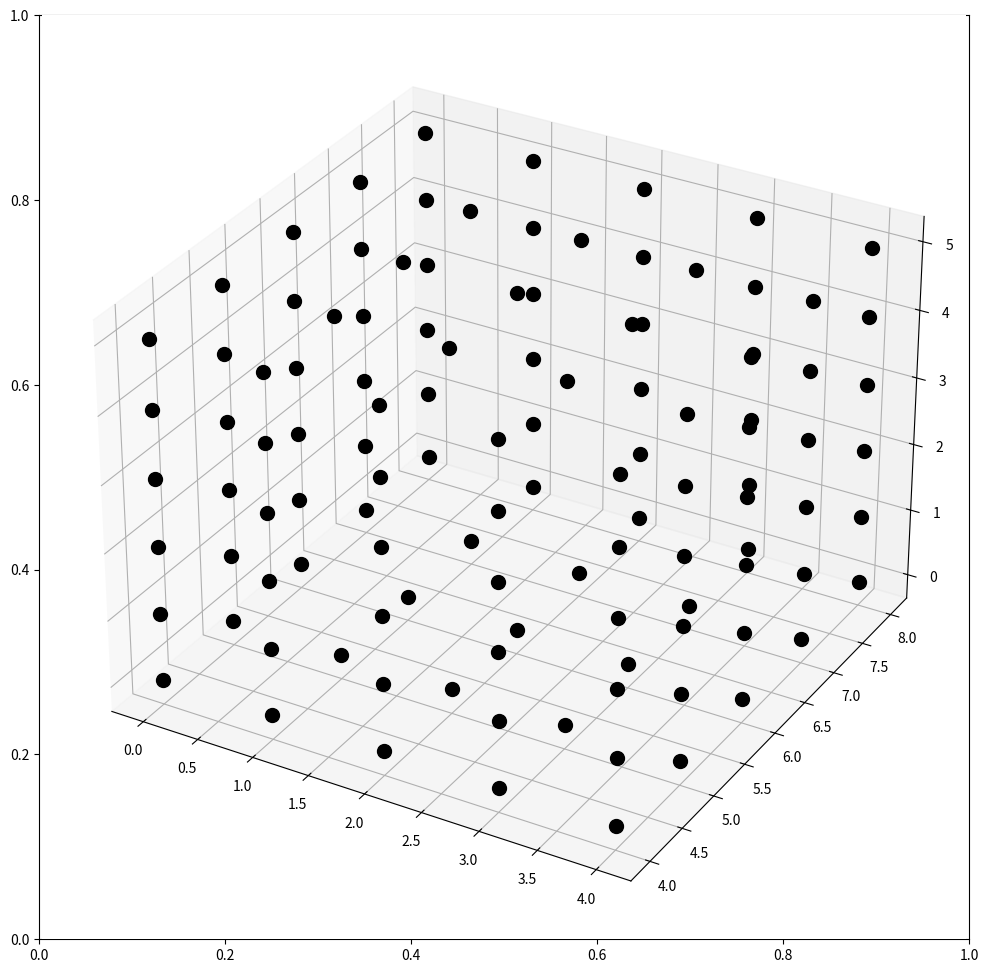

Source code (Python):
import numpy as np
gridNowy = np.zeros((20,13,16))
import matplotlib.pyplot as plt
grid = np.array([

    [[0, 0, 0, 0, 0, 0, 0, 0, 0, 0, 0, 0, 0, 0, 0, 0],
     [0, 0, 0, 0, 0, 0, 0, 0, 0, 0, 0, 0, 0, 0, 0, 0],
     [0, 0, 0, 0, 0, 0, 0, 0, 0, 0, 0, 0, 0, 0, 0, 0],
     [0, 0, 0, 0, 0, 0, 0, 0, 0, 0, 0, 0, 0, 0, 0, 0],
     [0, 0, 0, 0, 0, 0, 0, 0, 0, 0, 0, 0, 0, 0, 0, 0],
     [0, 0, 0, 0, 0, 0, 0, 0, 0, 0, 0, 0, 0, 0, 0, 0],
     [0, 0, 0, 0, 0, 0, 0, 0, 0, 0, 0, 0, 0, 0, 0, 0],
     [0, 0, 0, 0, 0, 0, 0, 0, 0, 0, 0, 0, 0, 0, 0, 0],
     [0, 0, 0, 0, 0, 0, 0, 0, 0, 0, 0, 0, 0, 0, 0, 0],
     [0, 0, 0, 0, 0, 0, 0, 0, 0, 0, 0, 0, 0, 0, 0, 0],
     [0, 0, 0, 0, 0, 0, 0, 0, 0, 0, 0, 0, 0, 0, 0, 0],
     [0, 0, 0, 0, 0, 0, 0, 0, 0, 0, 0, 0, 0, 0, 0, 0],
     [0, 0, 0, 0, 0, 0, 0, 0, 0, 0, 0, 0, 0, 0, 0, 0]],

    [[0, 0, 0, 0, 0, 0, 0, 0, 0, 0, 0, 0, 0, 0, 0, 0],
     [0, 0, 0, 0, 0, 0, 0, 0, 0, 0, 0, 0, 0, 0, 0, 0],
     [0, 0, 0, 0, 0, 0, 0, 0, 0, 0, 0, 0, 0, 0, 0, 0],
     [0, 0, 0, 0, 0, 0, 0, 0, 0, 0, 0, 0, 0, 0, 0, 0],
     [0, 0, 0, 0, 0, 0, 0, 0, 0, 0, 0, 0, 0, 0, 0, 0],
     [0, 0, 0, 0, 0, 0, 0, 0, 0, 0, 0, 0, 0, 0, 0, 0],
     [0, 0, 0, 0, 0, 0, 0, 0, 0, 0, 0, 0, 0, 0, 0, 0],
     [0, 0, 0, 0, 0, 0, 0, 0, 0, 0, 0, 0, 0, 0, 0, 0],
     [0, 0, 0, 0, 0, 0, 0, 0, 0, 0, 0, 0, 0, 0, 0, 0],
     [0, 0, 0, 0, 0, 0, 0, 0, 0, 0, 0, 0, 0, 0, 0, 0],
     [0, 0, 0, 0, 0, 0, 0, 0, 0, 0, 0, 0, 0, 0, 0, 0],
     [0, 0, 0, 0, 0, 0, 0, 0, 0, 0, 0, 0, 0, 0, 0, 0],
     [0, 0, 0, 0, 0, 0, 0, 0, 0, 0, 0, 0, 0, 0, 0, 0]],

    [[0, 0, 0, 0, 0, 0, 0, 0, 0, 0, 0, 0, 0, 0, 0, 0],
     [0, 0, 0, 0, 0, 0, 0, 0, 0, 0, 0, 0, 0, 0, 0, 0],
     [0, 0, 0, 0, 0, 0, 0, 0, 0, 0, 0, 0, 0, 0, 0, 0],
     [0, 0, 0, 0, 0, 0, 0, 0, 0, 0, 0, 0, 0, 0, 0, 0],
     [0, 0, 0, 0, 0, 0, 0, 0, 0, 0, 0, 0, 0, 0, 0, 0],
     [0, 0, 0, 0, 0, 0, 0, 0, 0, 0, 0, 0, 0, 0, 0, 0],
     [0, 0, 0, 0, 0, 0, 0, 0, 0, 0, 0, 0, 0, 0, 0, 0],
     [0, 0, 0, 0, 0, 0, 0, 0, 0, 0, 0, 0, 0, 0, 0, 0],
     [0, 0, 0, 0, 0, 0, 0, 0, 0, 0, 0, 0, 0, 0, 0, 0],
     [0, 0, 0, 0, 0, 0, 0, 0, 0, 0, 0, 0, 0, 0, 0, 0],
     [0, 0, 0, 0, 0, 0, 0, 0, 0, 0, 0, 0, 0, 0, 0, 0],
     [0, 0, 0, 0, 0, 0, 0, 0, 0, 0, 0, 0, 0, 0, 0, 0],
     [0, 0, 0, 0, 0, 0, 0, 0, 0, 0, 0, 0, 0, 0, 0, 0]],

    [[0, 0, 0, 0, 0, 0, 0, 0, 0, 0, 0, 0, 0, 0, 0, 0],
     [0, 0, 0, 0, 0, 0, 0, 0, 0, 0, 0, 0, 0, 0, 0, 0],
     [0, 0, 0, 0, 0, 0, 0, 0, 0, 0, 0, 0, 0, 0, 0, 0],
     [0, 0, 0, 0, 0, 0, 0, 0, 0, 0, 0, 0, 0, 0, 0, 0],
     [0, 0, 0, 0, 0, 0, 0, 0, 0, 0, 0, 0, 0, 0, 0, 0],
     [0, 0, 0, 0, 0, 0, 0, 0, 0, 0, 0, 0, 0, 0, 0, 0],
     [0, 0, 0, 0, 0, 0, 0, 0, 0, 0, 0, 0, 0, 0, 0, 0],
     [0, 0, 0, 0, 0, 0, 0, 0, 0, 0, 0, 0, 0, 0, 0, 0],
     [0, 0, 0, 0, 0, 0, 0, 0, 0, 0, 0, 0, 0, 0, 0, 0],
     [0, 0, 0, 0, 0, 0, 0, 0, 0, 0, 0, 0, 0, 0, 0, 0],
     [0, 0, 0, 0, 0, 0, 0, 0, 0, 0, 0, 0, 0, 0, 0, 0],
     [0, 0, 0, 0, 0, 0, 0, 0, 0, 0, 0, 0, 0, 0, 0, 0],
     [0, 0, 0, 0, 0, 0, 0, 0, 0, 0, 0, 0, 0, 0, 0, 0]],

    [[0, 0, 0, 0, 0, 0, 0, 0, 0, 0, 0, 0, 0, 0, 0, 0],
     [0, 0, 0, 0, 0, 0, 0, 0, 0, 0, 0, 0, 0, 0, 0, 0],
     [0, 0, 0, 0, 0, 0, 0, 0, 0, 0, 0, 0, 0, 0, 0, 0],
     [0, 0, 0, 0, 0, 0, 0, 0, 0, 0, 0, 0, 0, 0, 0, 0],
     [0, 0, 0, 0, 0, 0, 0, 0, 0, 0, 0, 0, 0, 0, 0, 0],
     [0, 0, 0, 0, 0, 0, 0, 0, 0, 0, 0, 0, 0, 0, 0, 0],
     [0, 0, 0, 0, 0, 0, 0, 0, 0, 0, 0, 0, 0, 0, 0, 0],
     [0, 0, 0, 0, 0, 0, 0, 0, 0, 0, 0, 0, 0, 0, 0, 0],
     [0, 0, 0, 0, 0, 0, 0, 0, 0, 0, 0, 0, 0, 0, 0, 0],
     [0, 0, 0, 0, 0, 0, 0, 0, 0, 0, 0, 0, 0, 0, 0, 0],
     [0, 0, 0, 0, 0, 0, 0, 0, 0, 0, 0, 0, 0, 0, 0, 0],
     [0, 0, 0, 0, 0, 0, 0, 0, 0, 0, 0, 0, 0, 0, 0, 0],
     [0, 0, 0, 0, 0, 0, 0, 0, 0, 0, 0, 0, 0, 0, 0, 0]],

    [[0, 0, 0, 0, 0, 0, 0, 0, 0, 0, 0, 0, 0, 0, 0, 0],
     [0, 0, 0, 0, 0, 0, 0, 0, 0, 0, 0, 0, 0, 0, 0, 0],
     [0, 0, 0, 0, 0, 0, 0, 0, 0, 0, 0, 0, 0, 0, 0, 0],
     [0, 0, 0, 0, 0, 0, 0, 0, 0, 0, 0, 0, 0, 0, 0, 0],
     [0, 0, 0, 0, 0, 0, 0, 0, 0, 0, 0, 0, 0, 0, 0, 0],
     [0, 0, 0, 0, 0, 0, 0, 0, 0, 0, 0, 0, 0, 0, 0, 0],
     [0, 0, 0, 0, 0, 0, 0, 0, 0, 0, 0, 0, 0, 0, 0, 0],
     [0, 0, 0, 0, 0, 0, 0, 0, 0, 0, 0, 0, 0, 0, 0, 0],
     [0, 0, 0, 0, 0, 0, 0, 0, 0, 0, 0, 0, 0, 0, 0, 0],
     [0, 0, 0, 0, 0, 0, 0, 0, 0, 0, 0, 0, 0, 0, 0, 0],
     [0, 0, 0, 0, 0, 0, 0, 0, 0, 0, 0, 0, 0, 0, 0, 0],
     [0, 0, 0, 0, 0, 0, 0, 0, 0, 0, 0, 0, 0, 0, 0, 0],
     [0, 0, 0, 0, 0, 0, 0, 0, 0, 0, 0, 0, 0, 0, 0, 0]],

    [[0, 0, 0, 0, 0, 0, 0, 0, 0, 0, 0, 0, 0, 0, 0, 0],
     [0, 0, 0, 0, 0, 0, 0, 0, 0, 0, 0, 0, 0, 0, 0, 0],
     [0, 0, 0, 0, 0, 0, 0, 0, 0, 0, 0, 0, 0, 0, 0, 0],
     [0, 0, 0, 0, 0, 0, 0, 0, 0, 0, 0, 0, 0, 0, 0, 0],
     [0, 0, 0, 0, 0, 0, 0, 0, 0, 0, 0, 0, 0, 0, 0, 0],
     [0, 0, 0, 0, 0, 0, 0, 0, 0, 0, 0, 0, 0, 0, 0, 0],
     [0, 0, 0, 0, 0, 0, 0, 0, 0, 0, 0, 0, 0, 0, 0, 0],
     [0, 0, 0, 0, 0, 0, 0, 0, 0, 0, 0, 0, 0, 0, 0, 0],
     [0, 0, 0, 0, 0, 0, 0, 0, 0, 0, 0, 0, 0, 0, 0, 0],
     [0, 0, 0, 0, 0, 0, 0, 0, 0, 0, 0, 0, 0, 0, 0, 0],
     [0, 0, 0, 0, 0, 0, 0, 0, 0, 0, 0, 0, 0, 0, 0, 0],
     [0, 0, 0, 0, 0, 0, 0, 0, 0, 0, 0, 0, 0, 0, 0, 0],
     [0, 0, 0, 0, 0, 0, 0, 0, 0, 0, 0, 0, 0, 0, 0, 0]],

    [[0, 0, 0, 0, 0, 0, 0, 0, 0, 0, 0, 0, 0, 0, 0, 0],
     [0, 0, 0, 0, 0, 0, 0, 0, 0, 0, 0, 0, 0, 0, 0, 0],
     [0, 0, 0, 0, 0, 0, 0, 0, 0, 0, 0, 0, 0, 0, 0, 0],
     [0, 0, 0, 0, 0, 0, 0, 0, 0, 0, 0, 0, 0, 0, 0, 0],
     [0, 0, 0, 0, 0, 0, 0, 0, 0, 0, 0, 0, 0, 0, 0, 0],
     [0, 0, 0, 0, 0, 0, 0, 0, 0, 0, 0, 0, 0, 0, 0, 0],
     [0, 0, 0, 0, 0, 0, 0, 0, 0, 0, 0, 0, 0, 0, 0, 0],
     [0, 0, 0, 0, 0, 0, 0, 0, 0, 0, 0, 0, 0, 0, 0, 0],
     [0, 0, 0, 0, 0, 0, 0, 0, 0, 0, 0, 0, 0, 0, 0, 0],
     [0, 0, 0, 0, 0, 0, 0, 0, 0, 0, 0, 0, 0, 0, 0, 0],
     [0, 0, 0, 0, 0, 0, 0, 0, 0, 0, 0, 0, 0, 0, 0, 0],
     [0, 0, 0, 0, 0, 0, 0, 0, 0, 0, 0, 0, 0, 0, 0, 0],
     [0, 0, 0, 0, 0, 0, 0, 0, 0, 0, 0, 0, 0, 0, 0, 0]],

    [[0, 0, 0, 0, 0, 0, 0, 0, 0, 0, 0, 0, 0, 0, 0, 0],
     [0, 0, 0, 0, 0, 0, 0, 0, 0, 0, 0, 0, 0, 0, 0, 0],
     [0, 0, 0, 0, 0, 0, 0, 0, 0, 0, 0, 0, 0, 0, 0, 0],
     [0, 0, 0, 0, 0, 0, 0, 0, 0, 0, 0, 0, 0, 0, 0, 0],
     [0, 0, 0, 0, 0, 0, 0, 0, 0, 0, 0, 0, 0, 0, 0, 0],
     [0, 0, 0, 0, 0, 0, 0, 0, 0, 0, 0, 0, 0, 0, 0, 0],
     [0, 0, 0, 0, 0, 0, 0, 0, 0, 0, 0, 0, 0, 0, 0, 0],
     [0, 0, 0, 0, 0, 0, 0, 0, 0, 0, 0, 0, 0, 0, 0, 0],
     [0, 0, 0, 0, 0, 0, 0, 0, 0, 0, 0, 0, 0, 0, 0, 0],
     [0, 0, 0, 0, 0, 0, 0, 0, 0, 0, 0, 0, 0, 0, 0, 0],
     [0, 0, 0, 0, 0, 0, 0, 0, 0, 0, 0, 0, 0, 0, 0, 0],
     [0, 0, 0, 0, 0, 0, 0, 0, 0, 0, 0, 0, 0, 0, 0, 0],
     [0, 0, 0, 0, 0, 0, 0, 0, 0, 0, 0, 0, 0, 0, 0, 0]],

    [[0, 0, 0, 0, 0, 0, 0, 0, 0, 0, 0, 0, 0, 0, 0, 0],
     [0, 0, 0, 0, 0, 0, 0, 0, 0, 0, 0, 0, 0, 0, 0, 0],
     [0, 0, 0, 0, 0, 0, 0, 0, 0, 0, 0, 0, 0, 0, 0, 0],
     [0, 0, 0, 0, 0, 0, 0, 0, 0, 0, 0, 0, 0, 0, 0, 0],
     [0, 0, 0, 0, 0, 0, 0, 0, 0, 0, 0, 0, 0, 0, 0, 0],
     [0, 0, 0, 0, 0, 0, 0, 0, 0, 0, 0, 0, 0, 0, 0, 0],
     [0, 0, 0, 0, 0, 0, 0, 0, 0, 0, 0, 0, 0, 0, 0, 0],
     [0, 0, 0, 0, 0, 0, 0, 0, 0, 0, 0, 0, 0, 0, 0, 0],
     [0, 0, 0, 0, 0, 0, 0, 0, 0, 0, 0, 0, 0, 0, 0, 0],
     [0, 0, 0, 0, 0, 0, 0, 0, 0, 0, 0, 0, 0, 0, 0, 0],
     [0, 0, 0, 0, 0, 0, 0, 0, 0, 0, 0, 0, 0, 0, 0, 0],
     [0, 0, 0, 0, 0, 0, 0, 0, 0, 0, 0, 0, 0, 0, 0, 0],
     [0, 0, 0, 0, 0, 0, 0, 0, 0, 0, 0, 0, 0, 0, 0, 0]],

 [[0, 0, 0, 0, 0, 0, 0, 0, 0, 0, 0, 0, 0, 0, 0, 0],
  [0, 0, 0, 0, 0, 0, 0, 0, 0, 0, 0, 0, 0, 0, 0, 0],
  [0, 0, 0, 0, 0, 0, 0, 0, 0, 0, 0, 0, 0, 0, 0, 0],
  [1, 1, 1, 1, 1, 1, 0, 0, 0, 0, 0, 0, 0, 0, 0, 0],
  [1, 1, 1, 1, 1, 1, 0, 0, 0, 0, 0, 0, 0, 0, 0, 0],
  [1, 1, 1, 1, 1, 1, 0, 0, 0, 0, 0, 0, 0, 0, 0, 0],
  [1, 1, 1, 1, 1, 1, 0, 0, 0, 0, 0, 0, 0, 0, 0, 0],
  [1, 1, 1, 1, 1, 1, 0, 0, 0, 0, 0, 0, 0, 0, 0, 0],
  [1, 1, 1, 1, 1, 1, 0, 0, 0, 0, 0, 0, 0, 0, 0, 0],
  [1, 1, 1, 1, 1, 1, 0, 0, 0, 0, 0, 0, 0, 0, 0, 0],
  [0, 0, 0, 0, 0, 0, 0, 0, 0, 0, 0, 0, 0, 0, 0, 0],
  [0, 0, 0, 0, 0, 0, 0, 0, 0, 0, 0, 0, 0, 0, 0, 0],
  [0, 0, 0, 0, 0, 0, 0, 0, 0, 0, 0, 0, 0, 0, 0, 0]],

[[0, 0, 0, 0, 0, 0, 0, 0, 0, 0, 0, 0, 0, 0, 0, 0],
  [0, 0, 0, 0, 0, 0, 0, 0, 0, 0, 0, 0, 0, 0, 0, 0],
  [0, 0, 0, 0, 0, 0, 0, 0, 0, 0, 0, 0, 0, 0, 0, 0],
  [1, 1, 1, 1, 1, 1, 0, 0, 0, 0, 0, 0, 0, 0, 0, 0],
  [1, 1, 1, 1, 1, 1, 0, 0, 0, 0, 0, 0, 0, 0, 0, 0],
  [1, 1, 1, 1, 1, 1, 0, 0, 0, 0, 0, 0, 0, 0, 0, 0],
  [1, 1, 1, 1, 1, 1, 0, 0, 0, 0, 0, 0, 0, 0, 0, 0],
  [1, 1, 1, 1, 1, 1, 0, 0, 0, 0, 0, 0, 0, 0, 0, 0],
  [1, 1, 1, 1, 1, 1, 0, 0, 0, 0, 0, 0, 0, 0, 0, 0],
  [1, 1, 1, 1, 1, 1, 0, 0, 0, 0, 0, 0, 0, 0, 0, 0],
  [0, 0, 0, 0, 0, 0, 0, 0, 0, 0, 0, 0, 0, 0, 0, 0],
  [0, 0, 0, 0, 0, 0, 0, 0, 0, 0, 0, 0, 0, 0, 0, 0],
  [0, 0, 0, 0, 0, 0, 0, 0, 0, 0, 0, 0, 0, 0, 0, 0]],

    [[0, 0, 0, 0, 0, 0, 0, 0, 0, 0, 0, 0, 0, 0, 0, 0],
     [0, 0, 0, 0, 0, 0, 0, 0, 0, 0, 0, 0, 0, 0, 0, 0],
     [0, 0, 0, 0, 0, 0, 0, 0, 0, 0, 0, 0, 0, 0, 0, 0],
     [0, 0, 0, 0, 0, 0, 0, 0, 0, 0, 0, 0, 0, 0, 0, 0],
     [0, 0, 0, 0, 0, 0, 0, 0, 0, 0, 0, 0, 0, 0, 0, 0],
     [0, 0, 0, 0, 0, 0, 0, 0, 0, 0, 0, 0, 0, 0, 0, 0],
     [0, 0, 0, 0, 0, 0, 0, 0, 0, 0, 0, 0, 0, 0, 0, 0],
     [0, 0, 0, 0, 0, 0, 0, 0, 0, 0, 0, 0, 0, 0, 0, 0],
     [0, 0, 0, 0, 0, 0, 0, 0, 0, 0, 0, 0, 0, 0, 0, 0],
     [0, 0, 0, 0, 0, 0, 0, 0, 0, 0, 0, 0, 0, 0, 0, 0],
     [0, 0, 0, 0, 0, 0, 0, 0, 0, 0, 0, 0, 0, 0, 0, 0],
     [0, 0, 0, 0, 0, 0, 0, 0, 0, 0, 0, 0, 0, 0, 0, 0],
     [0, 0, 0, 0, 0, 0, 0, 0, 0, 0, 0, 0, 0, 0, 0, 0]],

    [[0, 0, 0, 0, 0, 0, 0, 0, 0, 0, 0, 0, 0, 0, 0, 0],
     [0, 0, 0, 0, 0, 0, 0, 0, 0, 0, 0, 0, 0, 0, 0, 0],
     [0, 0, 0, 0, 0, 0, 0, 0, 0, 0, 0, 0, 0, 0, 0, 0],
     [0, 0, 0, 0, 0, 0, 0, 0, 0, 0, 0, 0, 0, 0, 0, 0],
     [0, 0, 0, 0, 0, 0, 0, 0, 0, 0, 0, 0, 0, 0, 0, 0],
     [0, 0, 0, 0, 0, 0, 0, 0, 0, 0, 0, 0, 0, 0, 0, 0],
     [0, 0, 0, 0, 0, 0, 0, 0, 0, 0, 0, 0, 0, 0, 0, 0],
     [0, 0, 0, 0, 0, 0, 0, 0, 0, 0, 0, 0, 0, 0, 0, 0],
     [0, 0, 0, 0, 0, 0, 0, 0, 0, 0, 0, 0, 0, 0, 0, 0],
     [0, 0, 0, 0, 0, 0, 0, 0, 0, 0, 0, 0, 0, 0, 0, 0],
     [0, 0, 0, 0, 0, 0, 0, 0, 0, 0, 0, 0, 0, 0, 0, 0],
     [0, 0, 0, 0, 0, 0, 0, 0, 0, 0, 0, 0, 0, 0, 0, 0],
     [0, 0, 0, 0, 0, 0, 0, 0, 0, 0, 0, 0, 0, 0, 0, 0]],

    [[0, 0, 0, 0, 0, 0, 0, 0, 0, 0, 0, 0, 0, 0, 0, 0],
     [0, 0, 0, 0, 0, 0, 0, 0, 0, 0, 0, 0, 0, 0, 0, 0],
     [0, 0, 0, 0, 0, 0, 0, 0, 0, 0, 0, 0, 0, 0, 0, 0],
     [0, 0, 0, 0, 0, 0, 0, 0, 0, 0, 0, 0, 0, 0, 0, 0],
     [0, 0, 0, 0, 0, 0, 0, 0, 0, 0, 0, 0, 0, 0, 0, 0],
     [0, 0, 0, 0, 0, 0, 0, 0, 0, 0, 0, 0, 0, 0, 0, 0],
     [0, 0, 0, 0, 0, 0, 0, 0, 0, 0, 0, 0, 0, 0, 0, 0],
     [0, 0, 0, 0, 0, 0, 0, 0, 0, 0, 0, 0, 0, 0, 0, 0],
     [0, 0, 0, 0, 0, 0, 0, 0, 0, 0, 0, 0, 0, 0, 0, 0],
     [0, 0, 0, 0, 0, 0, 0, 0, 0, 0, 0, 0, 0, 0, 0, 0],
     [0, 0, 0, 0, 0, 0, 0, 0, 0, 0, 0, 0, 0, 0, 0, 0],
     [0, 0, 0, 0, 0, 0, 0, 0, 0, 0, 0, 0, 0, 0, 0, 0],
     [0, 0, 0, 0, 0, 0, 0, 0, 0, 0, 0, 0, 0, 0, 0, 0]],

    [[0, 0, 0, 0, 0, 0, 0, 0, 0, 0, 0, 0, 0, 0, 0, 0],
     [0, 0, 0, 0, 0, 0, 0, 0, 0, 0, 0, 0, 0, 0, 0, 0],
     [0, 0, 0, 0, 0, 0, 0, 0, 0, 0, 0, 0, 0, 0, 0, 0],
     [0, 0, 0, 0, 0, 0, 0, 0, 0, 0, 0, 0, 0, 0, 0, 0],
     [0, 0, 0, 0, 0, 0, 0, 0, 0, 0, 0, 0, 0, 0, 0, 0],
     [0, 0, 0, 0, 0, 0, 0, 0, 0, 0, 0, 0, 0, 0, 0, 0],
     [0, 0, 0, 0, 0, 0, 0, 0, 0, 0, 0, 0, 0, 0, 0, 0],
     [0, 0, 0, 0, 0, 0, 0, 0, 0, 0, 0, 0, 0, 0, 0, 0],
     [0, 0, 0, 0, 0, 0, 0, 0, 0, 0, 0, 0, 0, 0, 0, 0],
     [0, 0, 0, 0, 0, 0, 0, 0, 0, 0, 0, 0, 0, 0, 0, 0],
     [0, 0, 0, 0, 0, 0, 0, 0, 0, 0, 0, 0, 0, 0, 0, 0],
     [0, 0, 0, 0, 0, 0, 0, 0, 0, 0, 0, 0, 0, 0, 0, 0],
     [0, 0, 0, 0, 0, 0, 0, 0, 0, 0, 0, 0, 0, 0, 0, 0]],

    [[0, 0, 0, 0, 0, 0, 0, 0, 0, 0, 0, 0, 0, 0, 0, 0],
     [0, 0, 0, 0, 0, 0, 0, 0, 0, 0, 0, 0, 0, 0, 0, 0],
     [0, 0, 0, 0, 0, 0, 0, 0, 0, 0, 0, 0, 0, 0, 0, 0],
     [0, 0, 0, 0, 0, 0, 0, 0, 0, 0, 0, 0, 0, 0, 0, 0],
     [0, 0, 0, 0, 0, 0, 0, 0, 0, 0, 0, 0, 0, 0, 0, 0],
     [0, 0, 0, 0, 0, 0, 0, 0, 0, 0, 0, 0, 0, 0, 0, 0],
     [0, 0, 0, 0, 0, 0, 0, 0, 0, 0, 0, 0, 0, 0, 0, 0],
     [0, 0, 0, 0, 0, 0, 0, 0, 0, 0, 0, 0, 0, 0, 0, 0],
     [0, 0, 0, 0, 0, 0, 0, 0, 0, 0, 0, 0, 0, 0, 0, 0],
     [0, 0, 0, 0, 0, 0, 0, 0, 0, 0, 0, 0, 0, 0, 0, 0],
     [0, 0, 0, 0, 0, 0, 0, 0, 0, 0, 0, 0, 0, 0, 0, 0],
     [0, 0, 0, 0, 0, 0, 0, 0, 0, 0, 0, 0, 0, 0, 0, 0],
     [0, 0, 0, 0, 0, 0, 0, 0, 0, 0, 0, 0, 0, 0, 0, 0]],

    [[0, 0, 0, 0, 0, 0, 0, 0, 0, 0, 0, 0, 0, 0, 0, 0],
     [0, 0, 0, 0, 0, 0, 0, 0, 0, 0, 0, 0, 0, 0, 0, 0],
     [0, 0, 0, 0, 0, 0, 0, 0, 0, 0, 0, 0, 0, 0, 0, 0],
     [0, 0, 0, 0, 0, 0, 0, 0, 0, 0, 0, 0, 0, 0, 0, 0],
     [0, 0, 0, 0, 0, 0, 0, 0, 0, 0, 0, 0, 0, 0, 0, 0],
     [0, 0, 0, 0, 0, 0, 0, 0, 0, 0, 0, 0, 0, 0, 0, 0],
     [0, 0, 0, 0, 0, 0, 0, 0, 0, 0, 0, 0, 0, 0, 0, 0],
     [0, 0, 0, 0, 0, 0, 0, 0, 0, 0, 0, 0, 0, 0, 0, 0],
     [0, 0, 0, 0, 0, 0, 0, 0, 0, 0, 0, 0, 0, 0, 0, 0],
     [0, 0, 0, 0, 0, 0, 0, 0, 0, 0, 0, 0, 0, 0, 0, 0],
     [0, 0, 0, 0, 0, 0, 0, 0, 0, 0, 0, 0, 0, 0, 0, 0],
     [0, 0, 0, 0, 0, 0, 0, 0, 0, 0, 0, 0, 0, 0, 0, 0],
     [0, 0, 0, 0, 0, 0, 0, 0, 0, 0, 0, 0, 0, 0, 0, 0]],

    [[0, 0, 0, 0, 0, 0, 0, 0, 0, 0, 0, 0, 0, 0, 0, 0],
     [0, 0, 0, 0, 0, 0, 0, 0, 0, 0, 0, 0, 0, 0, 0, 0],
     [0, 0, 0, 0, 0, 0, 0, 0, 0, 0, 0, 0, 0, 0, 0, 0],
     [0, 0, 0, 0, 0, 0, 0, 0, 0, 0, 0, 0, 0, 0, 0, 0],
     [0, 0, 0, 0, 0, 0, 0, 0, 0, 0, 0, 0, 0, 0, 0, 0],
     [0, 0, 0, 0, 0, 0, 0, 0, 0, 0, 0, 0, 0, 0, 0, 0],
     [0, 0, 0, 0, 0, 0, 0, 0, 0, 0, 0, 0, 0, 0, 0, 0],
     [0, 0, 0, 0, 0, 0, 0, 0, 0, 0, 0, 0, 0, 0, 0, 0],
     [0, 0, 0, 0, 0, 0, 0, 0, 0, 0, 0, 0, 0, 0, 0, 0],
     [0, 0, 0, 0, 0, 0, 0, 0, 0, 0, 0, 0, 0, 0, 0, 0],
     [0, 0, 0, 0, 0, 0, 0, 0, 0, 0, 0, 0, 0, 0, 0, 0],
     [0, 0, 0, 0, 0, 0, 0, 0, 0, 0, 0, 0, 0, 0, 0, 0],
     [0, 0, 0, 0, 0, 0, 0, 0, 0, 0, 0, 0, 0, 0, 0, 0]],

    [[0, 0, 0, 0, 0, 0, 0, 0, 0, 0, 0, 0, 0, 0, 0, 0],
     [0, 0, 0, 0, 0, 0, 0, 0, 0, 0, 0, 0, 0, 0, 0, 0],
     [0, 0, 0, 0, 0, 0, 0, 0, 0, 0, 0, 0, 0, 0, 0, 0],
     [0, 0, 0, 0, 0, 0, 0, 0, 0, 0, 0, 0, 0, 0, 0, 0],
     [0, 0, 0, 0, 0, 0, 0, 0, 0, 0, 0, 0, 0, 0, 0, 0],
     [0, 0, 0, 0, 0, 0, 0, 0, 0, 0, 0, 0, 0, 0, 0, 0],
     [0, 0, 0, 0, 0, 0, 0, 0, 0, 0, 0, 0, 0, 0, 0, 0],
     [0, 0, 0, 0, 0, 0, 0, 0, 0, 0, 0, 0, 0, 0, 0, 0],
     [0, 0, 0, 0, 0, 0, 0, 0, 0, 0, 0, 0, 0, 0, 0, 0],
     [0, 0, 0, 0, 0, 0, 0, 0, 0, 0, 0, 0, 0, 0, 0, 0],
     [0, 0, 0, 0, 0, 0, 0, 0, 0, 0, 0, 0, 0, 0, 0, 0],
     [0, 0, 0, 0, 0, 0, 0, 0, 0, 0, 0, 0, 0, 0, 0, 0],
     [0, 0, 0, 0, 0, 0, 0, 0, 0, 0, 0, 0, 0, 0, 0, 0]],


])


# punktOgraniczenia=[]
# np.asarray(np.where(grid) == 1).T # where wyszukuje wszystkie 1 w siatka i zwraca to jako tople,
# searchval = [1, 0]  # jakiej kombinacji szukamy
# searchval2 = [0, 1]
# N = len(searchval)
# possibles = np.vstack(np.where(grid == searchval[0])).T  # where wyszukuje wszystkie 1 w siatka i zwraca to jako tople,
#
# a = np.sort([i[0] for i in possibles])
# # sorted_array = an_array[np.argsort(possibles2[:, 1])]
# # natomiast zip zamienia to na list-of-lists https://stackoverflow.com/questions/27175400/how-to-find-the-index-of-a-value-in-2d-array-in-python
#  # sortowanie w celu znalezienia współrzędnej x krawędzi dalszej
# for p in possibles:  # przeszukiwanie wszystkich otrzymanych 1 w celu znalezienia kombinacji
#     check1 = grid[p[0], p[1], p[2]:p[2] + N]
#     check2 = grid[p[0], p[1] - 1:p[1] + 1, p[2]]
#     check3 = grid[p[0], p[1]:p[1] + 2, p[2]]
#     if p[0] == a[-1] and np.all(check1 == searchval) and np.all(check2 == searchval2):#współrzędna x krawędzi dalszej
#         punktOgraniczenia.insert(0, p)
#     elif p[0] == a[-1] and np.all(check1 == searchval) and np.all(check3 == searchval):
#         punktOgraniczenia.append(p)
# print(punktOgraniczenia[0], punktOgraniczenia[1])


# funkcja zwracająca pozycję 2 skrajnych punktów na górnej tej dalszej od robota krawędzi przeszkody
# funkcja zwracająca pozycję 2 skrajnych punktów na górnej tej dalszej od robota krawędzi przeszkody
# punktOgraniczenia = []
# np.asarray(np.where(
#  grid) == 1).T  # where wyszukuje wszystkie 1 w siatka i zwraca to jako tople, asarray działa jak zip tylko zwraca np array
# searchval = [1, 0]  # jakiej kombinacji szukamy
# searchval2 = [0, 1]  # kombinacja górna
# N = len(searchval)
# possibles = np.vstack(
#  np.where(grid == searchval[0])).T  # where wyszukuje wszystkie 1 w siatka i zwraca to jako tople,
#
# # sortowanie w celu znalezienia współrzędnej x krawędzi dalszej
# for p in possibles:  # przeszukiwanie wszystkich otrzymanych 1 w celu znalezienia kombinacji
#  check2 = grid[p[0], p[1] - 1:p[1] + 1, p[2]]
#  check3 = grid[p[0], p[1]:p[1] + 2, p[2]]
#  if np.all(check2 == searchval2):  # współrzędna x krawędzi dalszej
#   grid[p[0], p[1] - 1, p[2]] = 1  # insert żeby zawsze na początek wrzucał
#  elif np.all(check3 == searchval):
#   grid[p[0], p[1] + 1, p[2]] = 1  #
# for i in grid:
#  print(i)
# Ograniczenia = [[1,2,3],[2,3,4]]
# Ograniczenia[0][0] = Ograniczenia[0][0]-6
#
#
przeszkoda=[[0,4,0],[0,8,0],[4,4,0],[4,8,0],[0,4,5],[0,8,5],[4,4,5],[4,8,5]]
#
x1y1z1 = np.mgrid[przeszkoda[0][0]:przeszkoda[5][0]+1:1, przeszkoda[0][1]:przeszkoda[5][1]+1:1,przeszkoda[0][2]:przeszkoda[5][2]+1:1].reshape(3,-1).T
x2y2z2 = np.mgrid[przeszkoda[0][0]:przeszkoda[6][0]+1:1, przeszkoda[0][1]:przeszkoda[6][1]+1:1,przeszkoda[0][2]:przeszkoda[6][2]+1:1].reshape(3,-1).T
x3y3z3 = np.mgrid[przeszkoda[0][0]:przeszkoda[3][0]+1:1, przeszkoda[0][1]:przeszkoda[3][1]+1:1,przeszkoda[0][2]:przeszkoda[3][2]+1:1].reshape(3,-1).T
x4y4z4 = np.mgrid[przeszkoda[2][0]:przeszkoda[7][0]+1:1, przeszkoda[2][1]:przeszkoda[7][1]+1:1,przeszkoda[2][2]:przeszkoda[7][2]+1:1].reshape(3,-1).T
x5y5z5 = np.mgrid[przeszkoda[1][0]:przeszkoda[7][0]+1:1, przeszkoda[1][1]:przeszkoda[7][1]+1:1,przeszkoda[1][2]:przeszkoda[7][2]+1:1].reshape(3,-1).T
x6y6z6 = np.mgrid[przeszkoda[4][0]:przeszkoda[7][0]+1:1, przeszkoda[4][1]:przeszkoda[7][1]+1:1,przeszkoda[4][2]:przeszkoda[7][2]+1:1].reshape(3,-1).T
# X,Y = np.mgrid[-5:5.1:0.5, -5:5.1:0.5]
# xy = np.vstack((X.flatten(), Y.flatten())).T

for index in x1y1z1:
 gridNowy[index[0]][index[1]][index[2]] = 1
for index in x2y2z2:
 gridNowy[index[0]][index[1]][index[2]] = 1
for index in x3y3z3:
 gridNowy[index[0]][index[1]][index[2]] = 1
for index in x4y4z4:
 gridNowy[index[0]][index[1]][index[2]] = 1
for index in x5y5z5:
 gridNowy[index[0]][index[1]][index[2]] = 1
for index in x6y6z6:
 gridNowy[index[0]][index[1]][index[2]] = 1
fig, ax = plt.subplots(figsize=(12, 12))

 # ax.imshow(grid, cmap=plt.cm.Dark2)
ax = fig.add_subplot(111, projection='3d')

for punkt, wartosc in np.ndenumerate(gridNowy):
  # print('wartosc'+ str(int(wartosc)) + 'punkt = ('+ str(int(punkt[0])) + ','+ str(int(punkt[1])) + ','+ str(punkt[2])+ ')')
 if wartosc == 1:
  print(punkt)
  ax.scatter3D(int(punkt[0]), int(punkt[1]), int(punkt[2]), marker="o", color="black", s=100)

plt.show()
